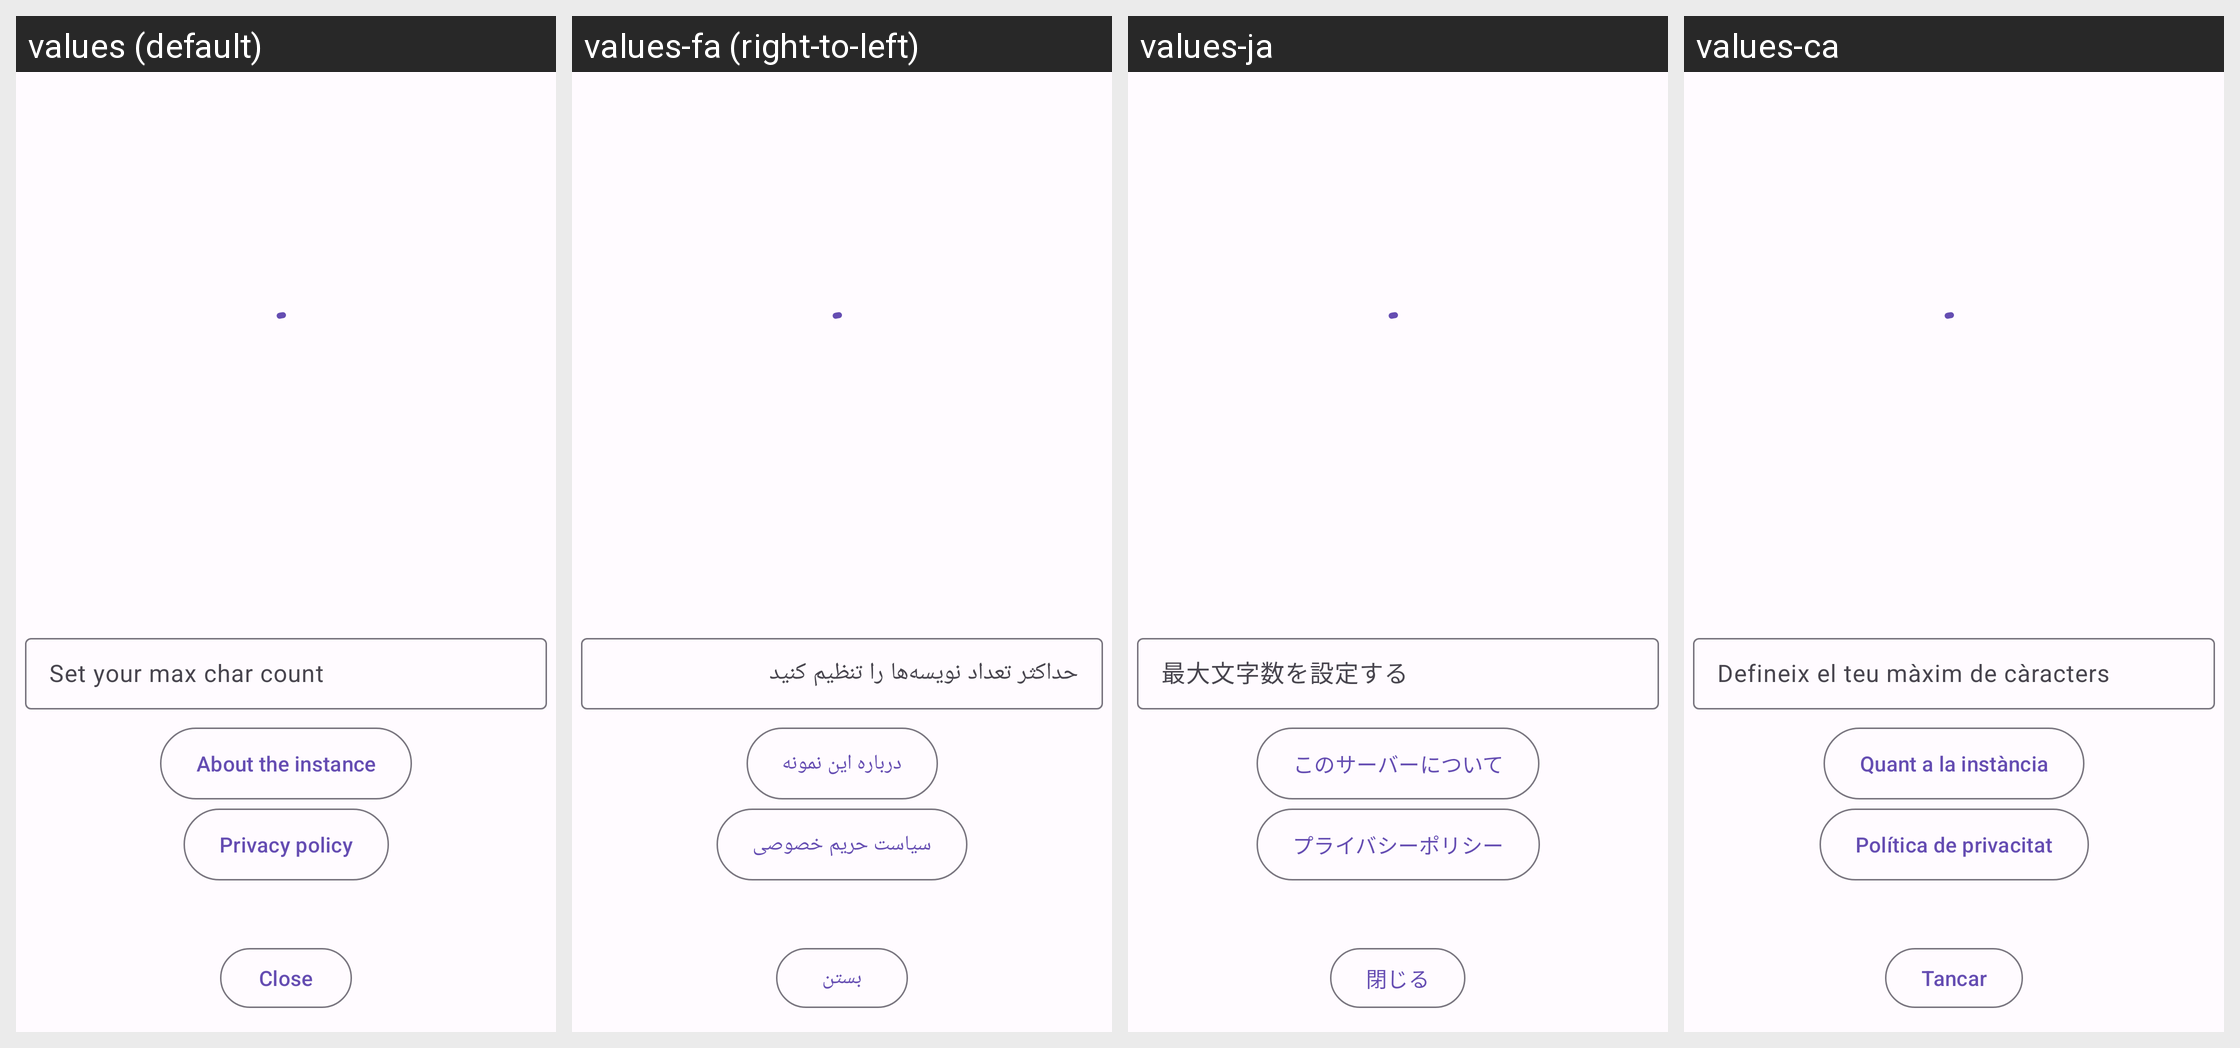

Strings drawn on this Android screen and how each of the app's shown locales translates them:
Android screen res/layout/activity_instance.xml rendered under 4 locales, left to right: values (default), values-fa (right-to-left), values-ja, values-ca. Device: Nexus 5 (rendered at 1080×1920; each locale shown at half size, 540×960, under a caption strip naming it); theme AppTheme.
Other locales in the repository, not shown: values-ar, values-ber, values-bg, values-bn, values-br, values-cs, values-cy, values-da, values-de, values-el, values-eo, values-es, values-et, values-eu, values-fr, values-gd, values-gl, values-hi, values-hu, values-hy, values-ia, values-id, values-is, values-it, values-kab, values-ko, values-lt, values-lv, values-ml, values-nl, values-no, values-oc, values-pl, values-pt, values-pt-rBR, values-ro, values-ru, values-sc, values-si, values-sl, values-sr, values-sv, values-szl, values-ta, values-tr, values-uk, values-vi, values-zh-rCN, values-zh-rTW.
Strings drawn on this screen, with the default value and each locale's value (text and hints the layout hard-codes, and strings that could not be matched under every locale, appear in the picture but are not listed):

set_your_max_char_count
  values: Set your max char count
  values-fa: حداکثر تعداد نویسه‌ها را تنظیم کنید
  values-ja: 最大文字数を設定する
  values-ca: Defineix el teu màxim de càracters

action_about_instance
  values: About the instance
  values-fa: درباره این نمونه
  values-ja: このサーバーについて
  values-ca: Quant a la instància

action_privacy_policy
  values: Privacy policy
  values-fa: سیاست حریم خصوصی
  values-ja: プライバシーポリシー
  values-ca: Política de privacitat

close
  values: Close
  values-fa: بستن
  values-ja: 閉じる
  values-ca: Tancar
